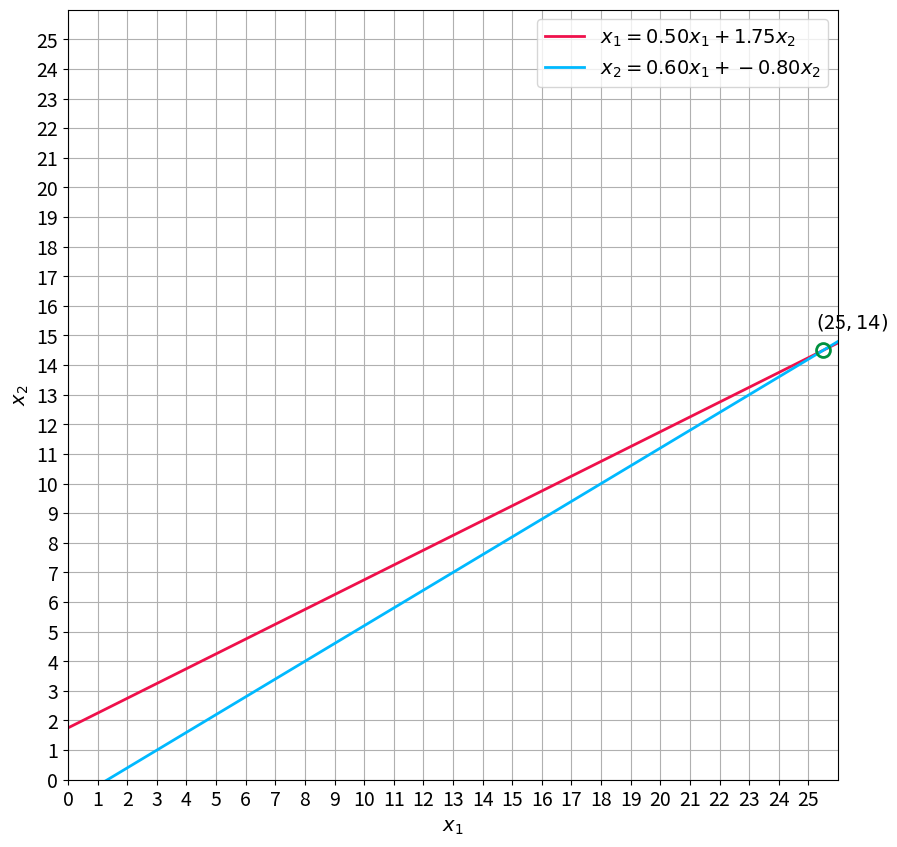

The script that saved this image:
# -*- coding: utf-8 -*-
"""02_Solving_Excuations practica 2-3.ipynb

Automatically generated by Colab.

Original file is located at
    https://colab.research.google.com/<link-removed>

#Solucion de sistemas de ecuaciones lineales de dos variables

Al completar este laboratorio, podrás utilizar habilidades básicas de programación con Python y el paquete `NumPy` para resolver sistemas de ecuaciones lineales. En este cuaderno, realizarás las siguientes acciones:

- Utilizar el paquete de álgebra lineal de `NumPy` para encontrar las soluciones del sistema de ecuaciones lineales.

## Paquetes
Importar el paquete `NumPy` para acceder a sus funciones.
"""

import numpy as np

"""<a name='1'></a>
## 1 - Representacion y resolucion de sistemas de ecuaciones lineales como matrices

Un **sistema de ecuaciones lineales** (o **sistema lineal**) es un conjunto de una o más ecuaciones lineales que involucran las mismas variables. Por ejemplo:

$$\begin{cases}
-2x_1+4y_2=7, \\ 3x_1-5y_2=4, \end{cases}\tag{1}$$


Es un sistema de dos ecuaciones con dos variables desconocidas $x_1$, $x_2$. **Resolver** un sistema de ecuaciones lineales significa encontrar valores para las variables $x_1$, $x_2$ de manera que todas sus ecuaciones se satisfagan simultáneamente.

Un sistema lineal es **inconsistente** si no tiene solución; de lo contrario, se dice que es **consistente**. Un sistema consistente puede tener una o un número infinito de soluciones.

<br>


### Resolución de Sistemas de Ecuaciones Lineales usando Matrices

Los sistemas lineales con dos ecuaciones son fáciles de resolver manualmente, pero al prepararse para casos más complicados, investigarás algunas técnicas de solución.

El paquete de álgebra lineal de `NumPy` proporciona una manera rápida y confiable de resolver el sistema de ecuaciones lineales mediante la función `np.linalg.solve(A, b)`. Aquí, $A$ es una matriz, donde cada fila representa una ecuación en el sistema, y cada columna corresponde a la variable $x_1$, $x_2$. Por otro lado, $b$ es un arreglo unidimensional de los coeficientes libres (lado derecho). Puedes encontrar más información sobre la función `np.linalg.solve()` en la [documentación](https://numpy.org/doc/stable/reference/generated/numpy.linalg.solve.html).

Dado el sistema de ecuaciones lineales $(1)$, puedes establecer la matriz $A$ y el arreglo unidimensional $b$ de la siguiente manera:

"""

A = np.array([
        [-2, 4],
        [3, -5]
    ], dtype=np.dtype(float))

b = np.array([7, 4], dtype=np.dtype(float))

print("Matrix A:")
print(A)
print("\nArray b:")
print(b)

"""Verifica las dimensiones de $A$ y $b$ utilizando el atributo `shape` (también puedes usar `np.shape()` como alternativa):"""

print(f"Shape of A: {A.shape}")
print(f"Shape of b: {b.shape}")

print(f"\n")

print(f"Shape of A: {np.shape(A)}")
print(f"Shape of A: {np.shape(b)}")

"""Ahora simplemente utiliza la función `np.linalg.solve(A, b)` para encontrar la solución del sistema $(1)$. El resultado se guardará en el arreglo unidimensional $x$. Los elementos corresponderán a los valores de $x_1$ y $x_2$:"""

x = np.linalg.solve(A, b)

print(f"Solution: {x}")

"""Intenta sustituir esos valores de $x_1$ y $x_2$ en el sistema original de ecuaciones para verificar su consistencia.

### Representación Gráfica de la Solución

Una ecuación lineal en dos variables (aquí, $x_1$ y $x_2$) se representa geométricamente por una línea en la que los puntos $(x_1, x_2)$ forman la colección de soluciones de la ecuación. Esto se llama el **gráfico de la ecuación lineal**. En el caso del sistema de dos ecuaciones, habrá dos líneas correspondientes a cada una de las ecuaciones, y la solución será el punto de intersección de esas líneas.

En el siguiente código, definirás una función `plot_lines()` para trazar las líneas y la usarás más adelante para representar la solución que encontraste anteriormente. No te preocupes si el código en la celda siguiente no es claro; en esta etapa, no es importante comprender este código.
"""

A_system = np.hstack((A, b.reshape((2, 1))))

print(A_system)

import matplotlib.pyplot as plt

def plot_lines(M):
    x_1 = np.linspace(0,26,100)
    x_2_line_1 = (M[0,2] - M[0,0] * x_1) / M[0,1]
    x_2_line_2 = (M[1,2] - M[1,0] * x_1) / M[1,1]

    _, ax = plt.subplots(figsize=(10, 10))
    ax.plot(x_1, x_2_line_1, '-', linewidth=2, color='#ef104b',
        label=f'$x_1={-M[0,0]/M[0,1]:.2f}x_1 + {M[0,2]/M[0,1]:.2f}x_2$')
    ax.plot(x_1, x_2_line_2, '-', linewidth=2, color='#00b9ff',
        label=f'$x_2={-M[1,0]/M[1,1]:.2f}x_1 + {M[1,2]/M[1,1]:.2f}x_2$')

    A = M[:, 0:-1]
    b = M[:, -1::].flatten()
    d = np.linalg.det(A)

    if d != 0:
        solution = np.linalg.solve(A,b)
        ax.plot(solution[0], solution[1], '-o', mfc='none',
            markersize=10, markeredgecolor='#00913f', markeredgewidth=2)
        ax.text(solution[0]-0.25, solution[1]+0.75, f'$(${solution[0]:.0f}$,{solution[1]:.0f})$', fontsize=14)
    ax.tick_params(axis='x', labelsize=14)
    ax.tick_params(axis='y', labelsize=14)
    ax.set_xticks(np.arange(0, 26))
    ax.set_yticks(np.arange(0, 26))

    plt.xlabel('$x_1$', size=14)
    plt.ylabel('$x_2$', size=14)
    plt.legend(loc='upper right', fontsize=14)
    plt.axis([0, 26, 0, 26])

    plt.grid()
    plt.gca().set_aspect("equal")

    plt.show()

plot_lines(A_system)